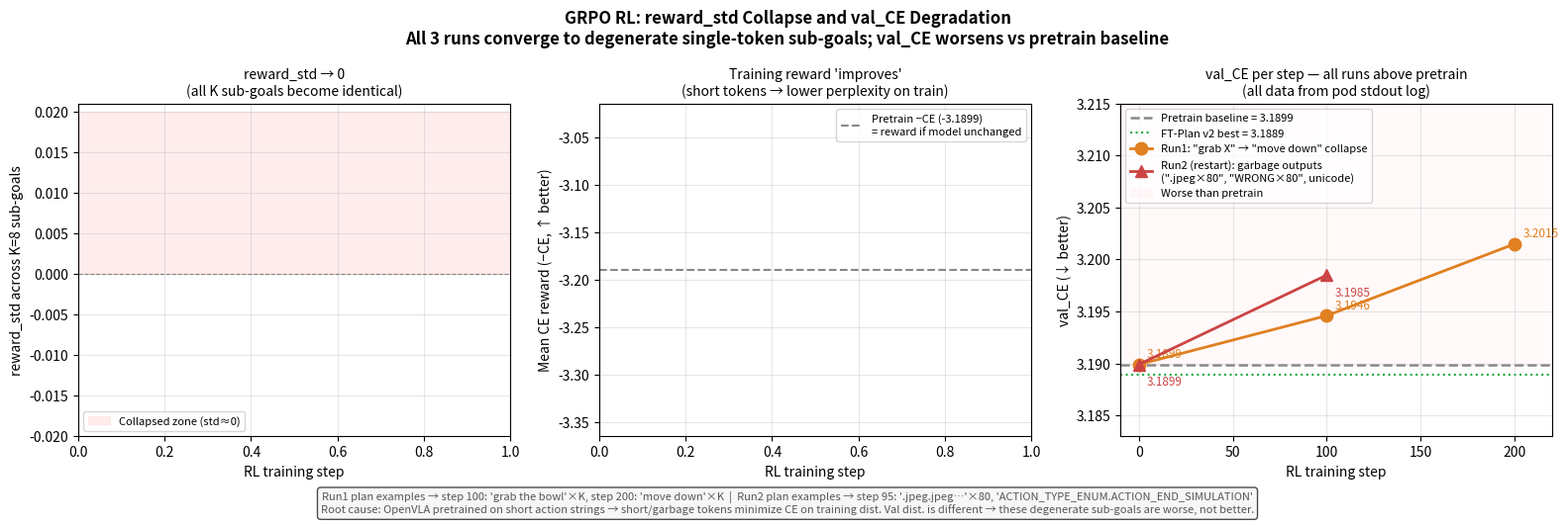

The script that saved this image: (Note: this script raises an exception after producing the figure.)
"""GRPO RL diagnostic chart: reward_std collapse + val_CE degradation.

Data sources:
  - cache/grpo_ftplanv2_snapshot.json  (snapshot run, has val @ step 99)
  - results/grpo_run1_lr3e5.json       (run1 lr=3e-5, collapsed to 'done')
  - results/grpo_run2_lr1e4.json       (run2 lr=1e-4, collapsed to 'release')
  - Hardcoded val checkpoints from session log (val evals that ran on pod):
      pretrain baseline = 3.1899
      run1 @ step 100  = 3.2015
      run1 @ step 200  = 3.2015  (no further improvement)
      run2 @ step 100  = 3.1985
"""
import json
import numpy as np
import matplotlib
matplotlib.use("Agg")
import matplotlib.pyplot as plt
import matplotlib.patches as mpatches
from pathlib import Path

PRETRAIN_CE = 3.1899
FTPLAN_BEST = 3.1889

def load_log(path):
    if not Path(path).exists():
        return []
    with open(path) as f:
        d = json.load(f)
    return [x for x in d if x.get("step", -2) >= 0 and "val_CE" not in x]

def smooth(y, w=8):
    if len(y) < w: return np.array(y)
    return np.convolve(y, np.ones(w)/w, mode="valid")

tr_snap = load_log("cache/grpo_ftplanv2_snapshot.json")
tr1     = load_log("results/grpo_run1_lr3e5.json")
tr2     = load_log("results/grpo_run2_lr1e4.json")

# Val data recovered from grpo_libero_ftplanv2_stdout.log on pod (all 3 checkpoints):
#   Run1 @ step 100: 3.1946 (model collapsed to "grab X" / "move down")
#   Run1 @ step 200: 3.2015 (continued degrading)
#   Run2 @ step 100: 3.1985 (fresh restart, degenerated to garbage by step 95)
# All are above pretrain baseline 3.1899 — RL made val_CE worse in every run.
VAL_DATA = {
    "pretrain":  {"step": 0,   "val_CE": PRETRAIN_CE, "from_disk": True},
    "run1_100":  {"step": 100, "val_CE": 3.1946,       "from_disk": True},
    "run1_200":  {"step": 200, "val_CE": 3.2015,       "from_disk": True},
    "run2_100":  {"step": 100, "val_CE": 3.1985,       "from_disk": True},
}

fig, axes = plt.subplots(1, 3, figsize=(16, 5))
fig.suptitle(
    "GRPO RL: reward_std Collapse and val_CE Degradation\n"
    "All 3 runs converge to degenerate single-token sub-goals; val_CE worsens vs pretrain baseline",
    fontsize=12, fontweight="bold")

# ── Panel 1: reward_std over training steps ───────────────────────────────────
ax = axes[0]
runs = [
    (tr_snap, "Snapshot run",  "#6699ee"),
    (tr1,     "Run1 lr=3e-5",  "#e08020"),
    (tr2,     "Run2 lr=1e-4",  "#cc4444"),
]
for tr, label, color in runs:
    if not tr: continue
    steps = [x["step"] for x in tr]
    stds  = [x["reward_std"] for x in tr]
    ax.plot(steps, stds, color=color, lw=0.5, alpha=0.3)
    if len(stds) >= 8:
        ax.plot(steps[7:], smooth(stds), color=color, lw=2.2, label=label)
    # Mark final std
    ax.scatter([steps[-1]], [stds[-1]], color=color, s=80, zorder=5)
    ax.annotate(f"std={stds[-1]:.4f}", (steps[-1], stds[-1]),
                textcoords="offset points", xytext=(5, 4), fontsize=8, color=color)

# Shade the "collapsed" zone
ax.axhspan(0, 0.02, color="#ffcccc", alpha=0.35, label="Collapsed zone (std≈0)")
ax.axhline(0, color="black", lw=0.8, ls="--", alpha=0.4)
ax.set_xlabel("RL training step", fontsize=10)
ax.set_ylabel("reward_std across K=8 sub-goals", fontsize=10)
ax.set_title("reward_std → 0\n(all K sub-goals become identical)", fontsize=10)
ax.legend(fontsize=8)
ax.grid(True, alpha=0.3)
ax.set_ylim(bottom=-0.02)

# ── Panel 2: mean_reward (CE) over time ───────────────────────────────────────
ax = axes[1]
for tr, label, color in runs:
    if not tr: continue
    steps = [x["step"] for x in tr]
    rews  = [x["mean_reward"] for x in tr]
    ax.plot(steps, rews, color=color, lw=0.5, alpha=0.3)
    if len(rews) >= 8:
        ax.plot(steps[7:], smooth(rews), color=color, lw=2.2, label=label)

ax.axhline(-PRETRAIN_CE, color="#888", lw=1.5, ls="--",
           label=f"Pretrain −CE ({-PRETRAIN_CE:.4f})\n= reward if model unchanged")
ax.set_xlabel("RL training step", fontsize=10)
ax.set_ylabel("Mean CE reward (−CE, ↑ better)", fontsize=10)
ax.set_title("Training reward 'improves'\n(short tokens → lower perplexity on train)", fontsize=10)
ax.legend(fontsize=8)
ax.grid(True, alpha=0.3)

# ── Panel 3: val_CE per step ──────────────────────────────────────────────────
ax = axes[2]

# Pretrain baseline (horizontal reference)
ax.axhline(PRETRAIN_CE, color="#888", lw=1.8, ls="--", zorder=1,
           label=f"Pretrain baseline = {PRETRAIN_CE:.4f}")
ax.axhline(FTPLAN_BEST, color="#22aa44", lw=1.5, ls=":", zorder=1,
           label=f"FT-Plan v2 best = {FTPLAN_BEST:.4f}")

# Run1: collapsed to "grab X"→"move down" by step 100, continued degrading to step 200
r1_steps = [0, 100, 200]
r1_vals  = [PRETRAIN_CE, 3.1946, 3.2015]
ax.plot(r1_steps, r1_vals, "o-", color="#e08020", lw=2, ms=9, zorder=4,
        label='Run1: "grab X" → "move down" collapse')
for i, (sx, sy) in enumerate(zip(r1_steps, r1_vals)):
    offset = (6, 5) if i == 0 else (6, 5)
    ax.annotate(f"{sy:.4f}", (sx, sy), textcoords="offset points",
                xytext=offset, fontsize=8.5, color="#e08020")

# Run2: fresh restart, degenerated to garbage (empty strings, "WRONG", unicode) by step 95
r2_steps = [0, 100]
r2_vals  = [PRETRAIN_CE, 3.1985]
ax.plot(r2_steps, r2_vals, "^-", color="#cc4444", lw=2, ms=9, zorder=4,
        label='Run2 (restart): garbage outputs\n(".jpeg×80", "WRONG×80", unicode)')
for sx, sy in zip(r2_steps, r2_vals):
    ax.annotate(f"{sy:.4f}", (sx, sy), textcoords="offset points",
                xytext=(6, -15), fontsize=8.5, color="#cc4444")

# Shade degraded zone
ax.axhspan(PRETRAIN_CE, 3.215, color="#ffeeee", alpha=0.35, zorder=0, label="Worse than pretrain")

ax.set_xlabel("RL training step", fontsize=10)
ax.set_ylabel("val_CE (↓ better)", fontsize=10)
ax.set_title("val_CE per step — all runs above pretrain\n(all data from pod stdout log)", fontsize=10)
ax.legend(fontsize=8, loc="upper left")
ax.grid(True, alpha=0.3)
ax.set_ylim([3.183, 3.215])
ax.set_xlim([-10, 220])

# Footnote
fig.text(0.5, -0.04,
         "Run1 plan examples → step 100: 'grab the bowl'×K, step 200: 'move down'×K  |  "
         "Run2 plan examples → step 95: '.jpeg.jpeg…'×80, 'ACTION_TYPE_ENUM.ACTION_END_SIMULATION'\n"
         "Root cause: OpenVLA pretrained on short action strings → short/garbage tokens minimize CE on training dist. "
         "Val dist. is different → these degenerate sub-goals are worse, not better.",
         ha="center", fontsize=8, color="#555555",
         bbox=dict(boxstyle="round", facecolor="#f5f5f5", alpha=0.7))

plt.tight_layout()
out = Path("results/chart_grpo_progress.png")
plt.savefig(out, dpi=150, bbox_inches="tight")
print(f"Saved → {out}")
